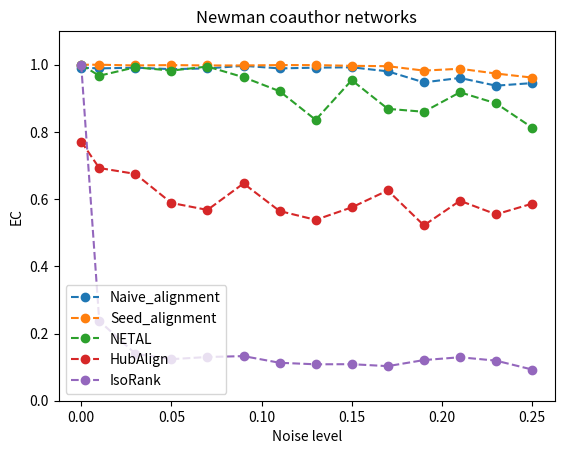

Python code for this plot:
import matplotlib.pyplot as plt

x = [0, 0.01, 0.03, 0.05, 0.07, 0.09, 0.11, 0.13, 0.15, 0.17, 0.19, 0.21, 0.23, 0.25]

y_mine_naive = [0.991247, 0.989059, 0.991247, 0.986871, 0.989059, 0.996718, 0.989059, 0.991247, 0.992341, 0.980306, 0.947484, 0.960613, 0.937637, 0.945295]

y_mine_advanced = [1, 1, 0.997812, 0.998906, 0.997812, 0.997812, 0.998906, 0.998906, 0.996718, 0.995624, 0.982495, 0.987965, 0.973742, 0.961707]

y_netal = [1, 0.967177, 0.992341, 0.982495, 0.99453, 0.962801, 0.921225, 0.835886, 0.954048, 0.868709, 0.859956, 0.917943, 0.88512, 0.81291]

y_hubalign = [0.771335, 0.69256, 0.675055, 0.588621, 0.567834, 0.646608, 0.564551, 0.538293, 0.575492, 0.625821, 0.521882, 0.595186, 0.554705, 0.586433]

y_isorank = [1, 0.2374937, 0.13982384, 0.123706, 0.130098, 0.132798, 0.112937, 0.10839475, 0.1087364, 0.102934, 0.1209836, 0.1293846, 0.11929384, 0.0928273]

y_natali = [0.6751859956, 0.6021881838, 0.5070021882, 0.3971553611, 0.306345733, 0.2636761488]

plt.xlabel("Noise level")
plt.ylabel("EC")
plt.ylim((0, 1.1))
plt.title("Newman coauthor networks")

plt.plot(x, y_mine_naive, 'o--', label='Naive_alignment')
plt.plot(x, y_mine_advanced, 'o--', label='Seed_alignment')
plt.plot(x, y_netal, 'o--', label='NETAL')
plt.plot(x, y_hubalign, 'o--', label='HubAlign')
plt.plot(x, y_isorank, 'o--', label='IsoRank')
plt.legend()
plt.show()
